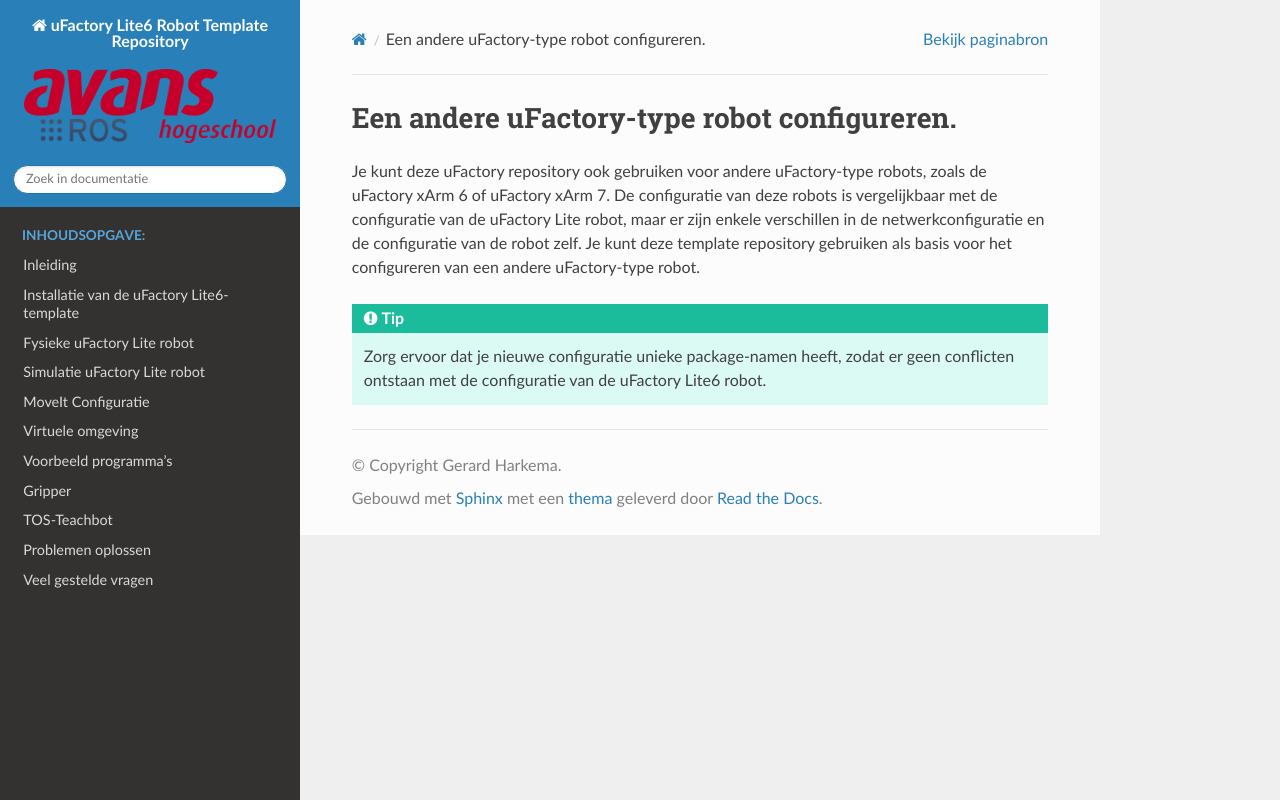

repository: AvansMechatronica/my_lite6_ROS2 · page: documentation/migrating.html · generator: sphinx

# Een andere uFactory-type robot configureren.

Je kunt deze uFactory repository ook gebruiken voor andere uFactory-type robots, zoals de uFactory xArm 6 of uFactory xArm 7. De configuratie van deze robots is vergelijkbaar met de configuratie van de uFactory Lite robot, maar er zijn enkele verschillen in de netwerkconfiguratie en de configuratie van de robot zelf. 
Je kunt deze template repository gebruiken als basis voor het configureren van een andere uFactory-type robot.

:::{tip}
Zorg ervoor dat je nieuwe configuratie unieke package-namen heeft, zodat er geen conflicten ontstaan met de configuratie van de uFactory Lite6 robot.
:::
